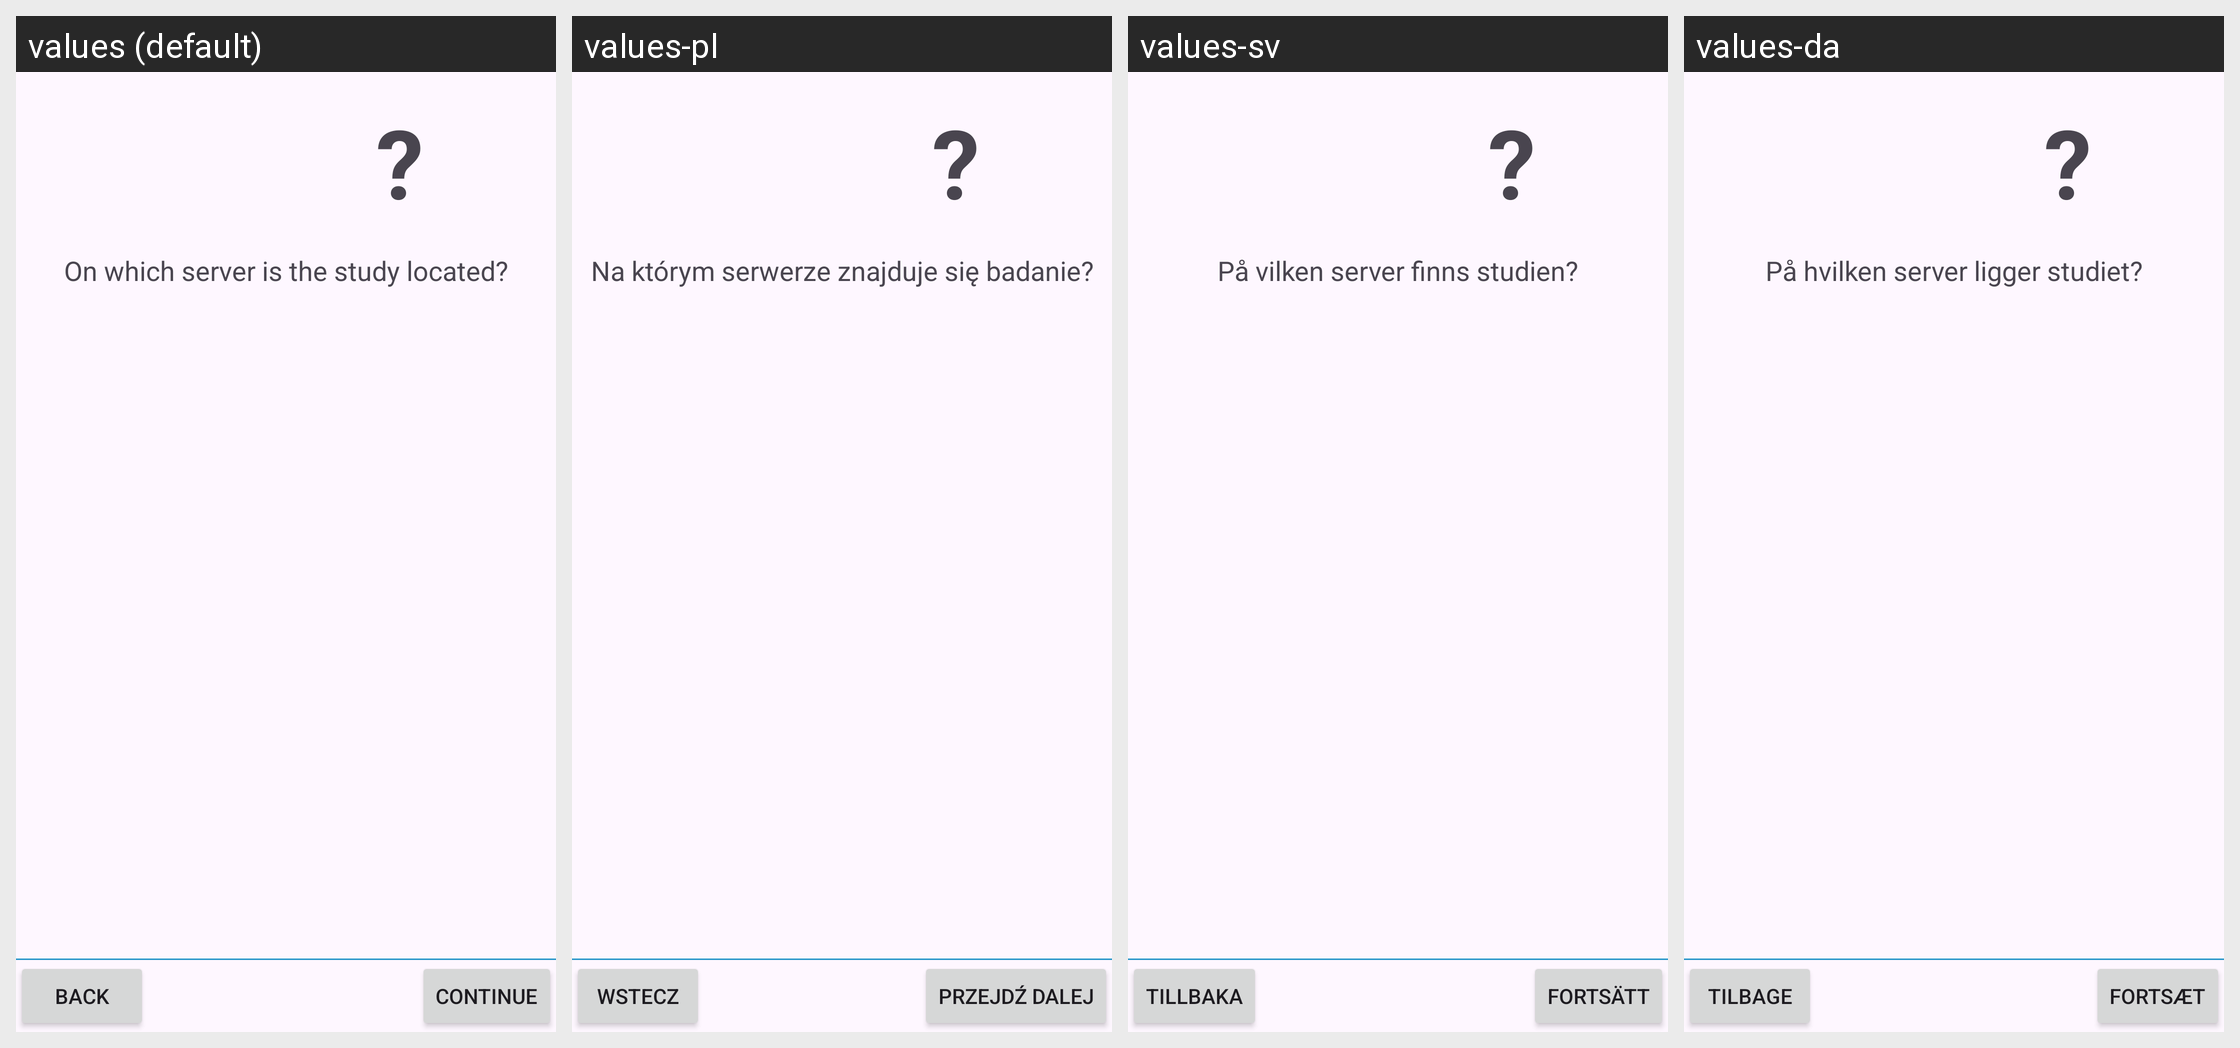

Strings drawn on this Android screen and how each of the app's shown locales translates them:
Android screen res/layout/view_welcome_server_question.xml rendered under 4 locales, left to right: values (default), values-pl, values-sv, values-da. Device: Nexus 5 (rendered at 1080×1920; each locale shown at half size, 540×960, under a caption strip naming it); theme AppTheme.
Other locales in the repository, not shown: values-bs, values-cs, values-de, values-el, values-es, values-fi, values-fr, values-hi, values-it, values-iw, values-ja, values-ko, values-nb-rNO, values-nl, values-pt, values-ro, values-sl, values-tl, values-tr, values-uk, values-zh-rCN.
Strings drawn on this screen, with the default value and each locale's value (text and hints the layout hard-codes, and strings that could not be matched under every locale, appear in the picture but are not listed):

questionMark
  values: ?
  values-pl: ?
  values-sv: ?
  values-da: ?

welcome_server_question
  values: On which server is the study located?
  values-pl: Na którym serwerze znajduje się badanie?
  values-sv: På vilken server finns studien?
  values-da: På hvilken server ligger studiet?

back
  values: Back
  values-pl: Wstecz
  values-sv: Tillbaka
  values-da: Tilbage

continue_
  values: Continue
  values-pl: Przejdź dalej
  values-sv: Fortsätt
  values-da: Fortsæt
